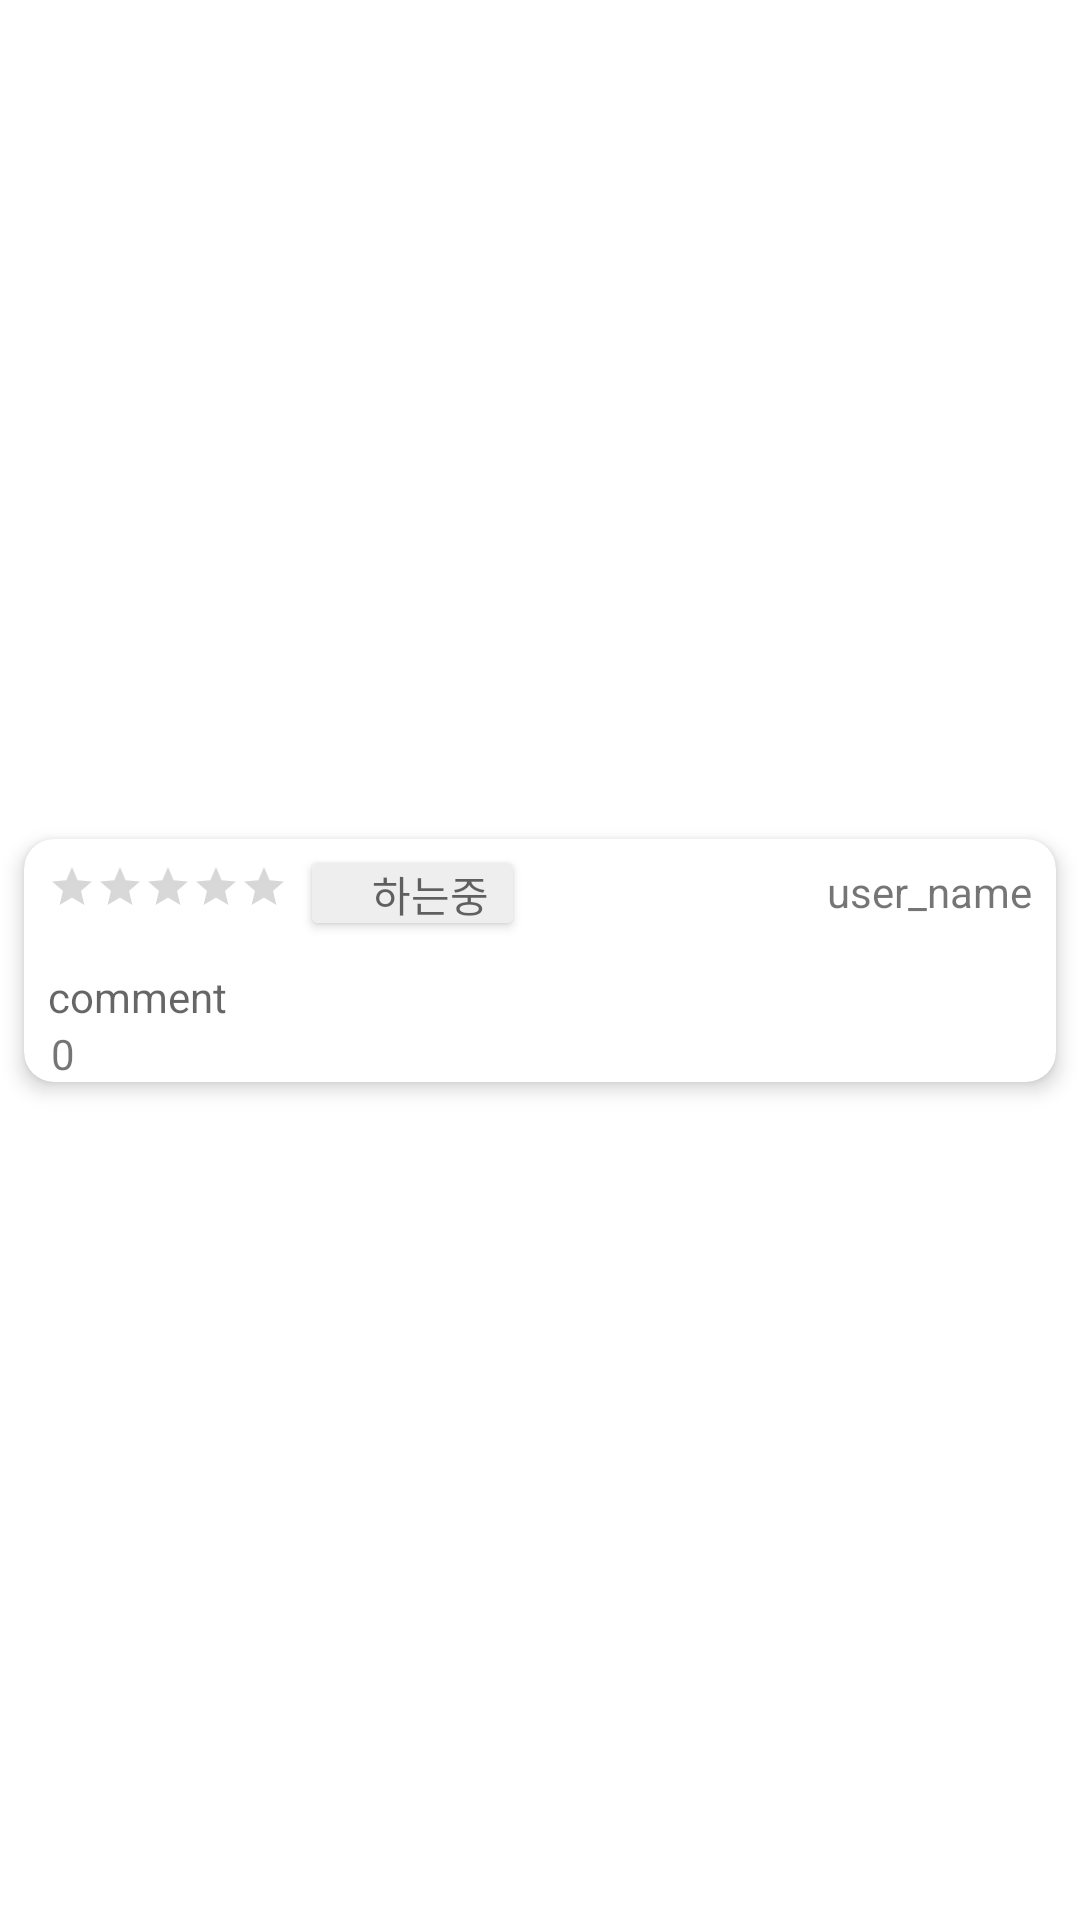

Reconstruct the res/layout file that produces this screen, plus the resources it refers to.
<!-- AndroidManifest.xml: application theme Theme.GameHub -->
<!-- res/layout/commentlist_item.xml -->
<?xml version="1.0" encoding="utf-8"?>
<androidx.constraintlayout.widget.ConstraintLayout xmlns:android="http://schemas.android.com/apk/res/android"
    xmlns:app="http://schemas.android.com/apk/res-auto"
    xmlns:tools="http://schemas.android.com/tools"
    android:layout_width="match_parent"
    android:layout_height="wrap_content"
    android:visibility="visible" >

    <androidx.cardview.widget.CardView
        android:id="@+id/card"
        android:layout_width="match_parent"
        android:layout_height="wrap_content"
        android:layout_margin="8dp"
        app:cardCornerRadius="10dp"
        app:cardElevation="4dp"
        app:layout_constraintBottom_toBottomOf="parent"
        app:layout_constraintTop_toTopOf="parent"
        tools:ignore="MissingConstraints"
        tools:layout_editor_absoluteX="8dp">

        <androidx.constraintlayout.widget.ConstraintLayout
            android:layout_width="match_parent"
            android:layout_height="wrap_content">

            <androidx.cardview.widget.CardView
                android:id="@+id/state"
                android:layout_width="wrap_content"
                android:layout_height="wrap_content"
                android:layout_marginStart="8dp"
                android:layout_marginTop="8dp"
                android:backgroundTint="@color/white"
                app:cardCornerRadius="2dp"
                app:layout_constraintStart_toEndOf="@+id/rating"
                app:layout_constraintTop_toTopOf="parent">

                <androidx.constraintlayout.widget.ConstraintLayout
                    android:layout_width="wrap_content"
                    android:layout_height="wrap_content"
                    android:background="#EEEEEE">

                    <ImageView
                        android:id="@+id/stateimg"
                        android:layout_width="20dp"
                        android:layout_height="20dp"
                        app:layout_constraintEnd_toStartOf="@id/statetxt"
                        app:layout_constraintTop_toTopOf="@+id/statetxt" />

                    <TextView
                        android:id="@+id/statetxt"
                        android:layout_width="wrap_content"
                        android:layout_height="20dp"
                        android:layout_marginEnd="8dp"
                        android:hint="@string/playing"
                        app:layout_constraintEnd_toEndOf="parent" />
                </androidx.constraintlayout.widget.ConstraintLayout>
            </androidx.cardview.widget.CardView>

            <RatingBar
                android:id="@+id/rating"
                android:layout_width="wrap_content"
                android:layout_height="wrap_content"
                style="@style/Widget.AppCompat.RatingBar.Small"
                android:stepSize="1"
                android:progressTint="#333333"
                android:numStars="5"
                android:layout_marginTop="8dp"
                android:layout_marginStart="8dp"
                app:layout_constraintStart_toStartOf="parent"
                app:layout_constraintTop_toTopOf="parent"/>

            <TextView
                android:id="@+id/name"
                android:layout_width="wrap_content"
                android:layout_height="wrap_content"
                android:layout_marginTop="8dp"
                android:layout_marginEnd="8dp"
                android:text="user_name"
                app:layout_constraintEnd_toEndOf="parent"
                app:layout_constraintTop_toTopOf="parent" />

            <TextView
                android:id="@+id/comment"
                android:layout_width="wrap_content"
                android:layout_height="wrap_content"
                android:layout_marginStart="8dp"
                android:layout_marginTop="16dp"
                android:hint="comment"
                android:maxLines="3"
                app:layout_constraintStart_toStartOf="parent"
                app:layout_constraintTop_toBottomOf="@+id/name" />

            <ImageButton
                android:id="@+id/favorite"
                android:layout_width="wrap_content"
                android:layout_height="wrap_content"
                android:layout_marginStart="8dp"
                android:layout_marginBottom="8dp"
                android:layout_marginTop="8dp"
                android:background="@color/white"
                app:layout_constraintBottom_toBottomOf="parent"
                app:layout_constraintStart_toStartOf="parent"
                app:layout_constraintTop_toBottomOf="@+id/comment"
                app:srcCompat="@drawable/favorite_border" />

            <TextView
                android:id="@+id/favorite_number"
                android:layout_width="wrap_content"
                android:layout_height="wrap_content"
                android:layout_marginStart="1dp"
                android:text="0"
                app:layout_constraintBottom_toBottomOf="@+id/favorite"
                app:layout_constraintStart_toEndOf="@+id/favorite"
                app:layout_constraintTop_toTopOf="@+id/favorite" />

        </androidx.constraintlayout.widget.ConstraintLayout>
    </androidx.cardview.widget.CardView>
</androidx.constraintlayout.widget.ConstraintLayout>
<!-- resources referenced by this layout -->
<resources>
  <color name="white">#FFFFFFFF</color>
  <string name="playing">하는중</string>
  <style name="Theme.GameHub" parent="Theme.MaterialComponents.DayNight.DarkActionBar">
          
          <item name="colorPrimary">@color/blue</item>
          <item name="colorPrimaryVariant">@color/blue_second</item>
          <item name="colorOnPrimary">@color/white</item>
          
          <item name="colorSecondary">@color/teal_200</item>
          <item name="colorSecondaryVariant">@color/teal_700</item>
          <item name="colorOnSecondary">@color/black</item>
          
          <item name="android:statusBarColor">?attr/colorPrimaryVariant</item>
          
          <item name="windowNoTitle">true</item>
  
      </style>
  <color name="blue">#0047bb</color>
  <color name="blue_second">#00205b</color>
  <color name="teal_200">#FF03DAC5</color>
  <color name="teal_700">#FF018786</color>
  <color name="black">#FF000000</color>
</resources>
